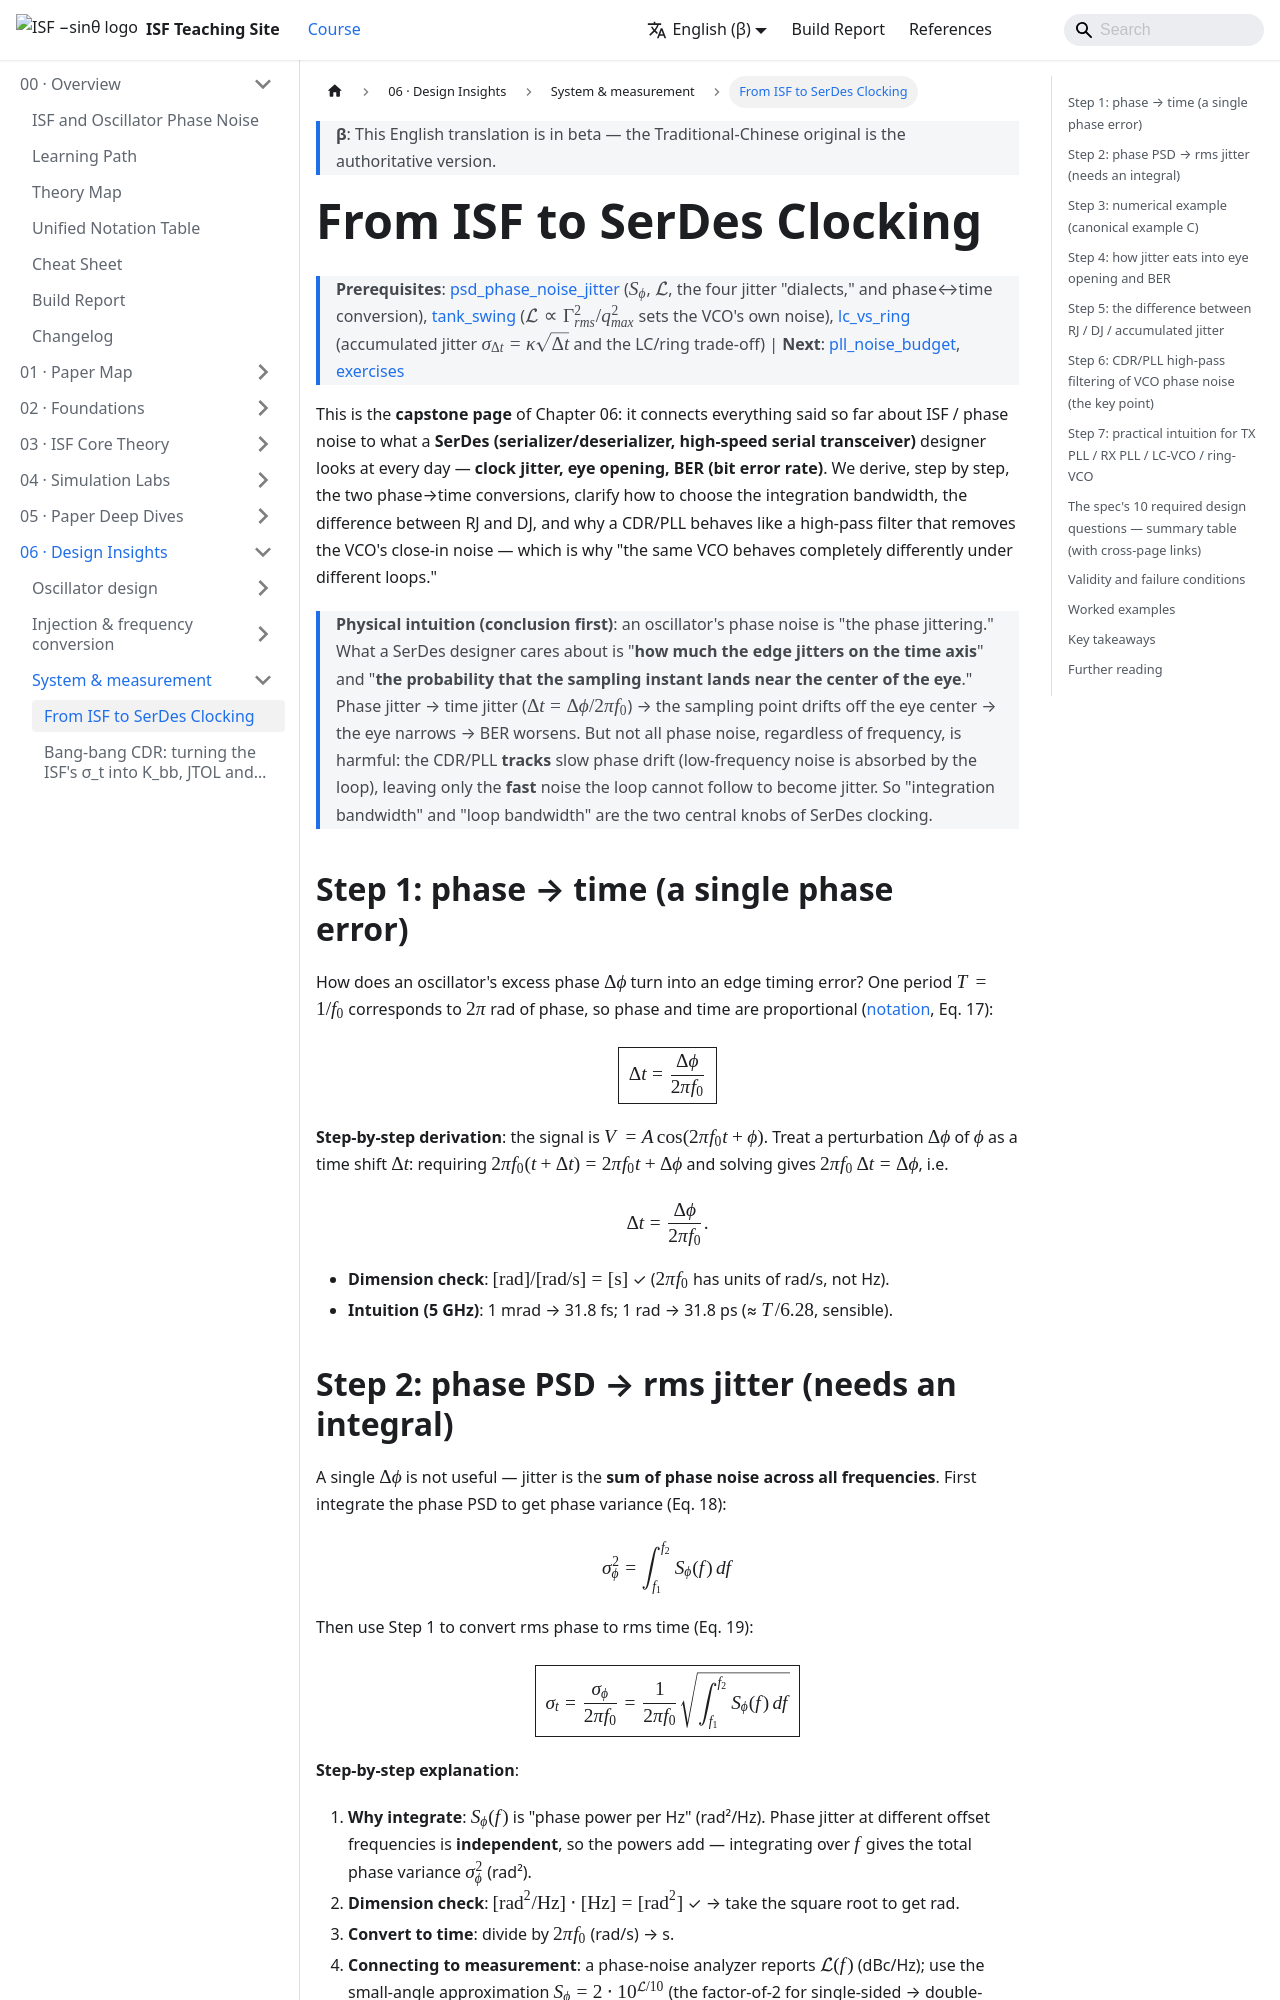

repository: gmcycle7/isf-teaching-site · page: en/06_design_insights/serdes_clocking_connection/index.html · generator: docusaurus

---
title: 從 ISF 到 SerDes clocking
description: oscillator phase noise 如何變 clock jitter、如何影響 sampling 與 eye；積分頻寬怎麼選；RJ/DJ/accumulated jitter；CDR/PLL 對 VCO noise 的 high-pass filtering；TX/RX PLL、LC-VCO/ring-VCO 實務直覺，附 phase→time 與 jitter 積分推導。
---

# 從 ISF 到 SerDes clocking

> **先備**：[psd_phase_noise_jitter](/02_foundations/psd_phase_noise_jitter)（$S_\phi$、$\mathcal{L}$、四種 jitter 方言與 phase↔time 換算）、[tank_swing](/06_design_insights/tank_swing)（$\mathcal{L}\propto\Gamma_{rms}^2/q_{max}^2$ 決定 VCO 自身 noise）、[lc_vs_ring](/06_design_insights/lc_vs_ring)（累積 jitter $\sigma_{\Delta t}=\kappa\sqrt{\Delta t}$ 與 LC/ring 取捨）｜ **接下來**：[pll_noise_budget](/06_design_insights/pll_noise_budget)、[exercises](/06_design_insights/exercises)

這是整個 06 章的**收束頁**：把前面講的 ISF / phase noise 一路接到 **SerDes（serializer/deserializer，
高速串列收發）**設計師每天在看的東西——**clock jitter（時脈抖動）、eye opening（眼圖開度）、
BER（bit error rate，位元錯誤率）**。我們會逐步推導 phase→time 的兩條換算，講清楚積分頻寬怎麼選、
RJ/DJ 的差別，以及為什麼 CDR/PLL 會像一個 high-pass filter（高通濾波器）把 VCO 的 close-in
noise 濾掉——這解釋了為什麼「同一顆 VCO 在不同 loop 下表現天差地遠」。

> **物理直覺（先講結論）**：oscillator 的 phase noise 是「相位在抖」；SerDes 在意的是「**邊緣
> 在時間軸上抖多少**」與「**取樣時刻落在眼睛中央的機率**」。相位抖 → 時間抖（$\Delta t=\Delta\phi/2\pi f_0$）
> → 取樣點偏離眼中央 → 眼變窄 → BER 變差。但不是所有頻率的 phase noise 都有害：CDR/PLL 會**追隨**
> 慢的相位漂移（low-frequency noise 被 loop 吃掉），只剩**快的、loop 追不上的** noise 變成 jitter。
> 所以「積分頻寬」與「loop bandwidth」是 SerDes clocking 的兩個核心旋鈕。

## 第 1 步：phase → time（單一相位誤差）

oscillator 的 excess phase $\Delta\phi$ 怎麼變成 edge 的時間誤差？一個週期 $T=1/f_0$ 對應
$2\pi$ rad 的相位，所以相位與時間成正比（[notation](/00_overview/notation) 對應公式 17）：

$$
\boxed{\ \Delta t=\frac{\Delta\phi}{2\pi f_0}\ }
$$

**逐步推導**：訊號 $V=A\cos(2\pi f_0 t+\phi)$。把 $\phi$ 的擾動 $\Delta\phi$ 看成時間平移 $\Delta t$：
要讓 $2\pi f_0(t+\Delta t)=2\pi f_0 t+\Delta\phi$，解出 $2\pi f_0\,\Delta t=\Delta\phi$，即

$$
\Delta t=\frac{\Delta\phi}{2\pi f_0}.
$$

- **Dimension check**：$[\text{rad}]/[\text{rad/s}]=[\text{s}]$ ✓（$2\pi f_0$ 單位是 rad/s，不是 Hz）。
- **手感（5 GHz）**：1 mrad → 31.8 fs；1 rad → 31.8 ps（= 約 $T/6.28$，合理）。
